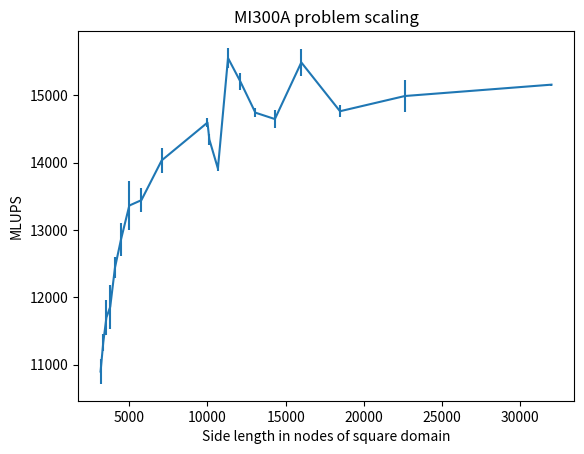

Here is the Python script that generated this plot:
import math
from matplotlib import pyplot as plt

# MI300A results
sizes=[1024000000, 511981129, 341325625, 256000000, 204776100, 170641969, 146264836, 127983969, 113763556, 102394161,100000000, 49999041, 33327529, 25000000, 19998784, 16662724, 14280841, 12496225, 11108889, 9998244]
mlups = [(15157.120550282369, 16.386869004205316, 15175.639361349602, 15134.96494283784), (14988.546399693334, 244.23728756153943, 15134.36884718211, 14553.325318845726), (14762.501402506145, 85.71733917241039, 14834.432692478613, 14618.839751971032), (15487.241786065115, 200.32378963400993, 15676.61772289239, 15161.90439422858), (14646.369181187241, 135.30453878317772, 14765.935093787437, 14455.1271124778), (14741.287082322833, 71.08096441129759, 14794.709885485308, 14629.8662332193), (15206.717758409597, 124.96936977719838, 15302.727390170867, 14996.184168395022), (15552.336518248707, 150.21415343379877, 15655.199792312656, 15287.617589002199), (13911.801000242785, 37.41327546905981, 13949.163025739519, 13862.341373120596), (14341.893439463674, 77.2927946708125, 14419.040968609925, 14218.473180248217),(14594.1986463608, 73.20650488598396, 14663.198988243961, 14473.995974686191), (14032.517611865236, 179.89539276540418, 14157.46729831324, 13716.078123429394), (13442.090812156264, 175.9262396328936, 13595.198001164363, 13224.20010602127), (13362.107239213961, 368.5196922006004, 13565.167103460526, 12709.171225692096), (12861.823544799543, 241.9550172345742, 13070.20496013721, 12455.510570712813), (12439.344889922644, 154.58240114743003, 12596.239932507891, 12230.136715713437), (11857.21081757008, 330.6765398086439, 12085.335349829375, 11278.807501570134), (11699.321599562862, 255.76865812905356, 11846.261950244301, 11246.685005681202), (11328.395788120137, 125.53665276140235, 11487.074507901281, 11135.591033739805), (10896.719885294693, 183.45787706388572, 11024.361347472663, 10593.140131236882)]


plt.errorbar([math.sqrt(s) for s in sizes], [m[0] for m in mlups],  [m[1] for m in mlups])
plt.xlabel("Side length in nodes of square domain")
plt.ylabel("MLUPS")
plt.title("MI300A problem scaling")
plt.show()